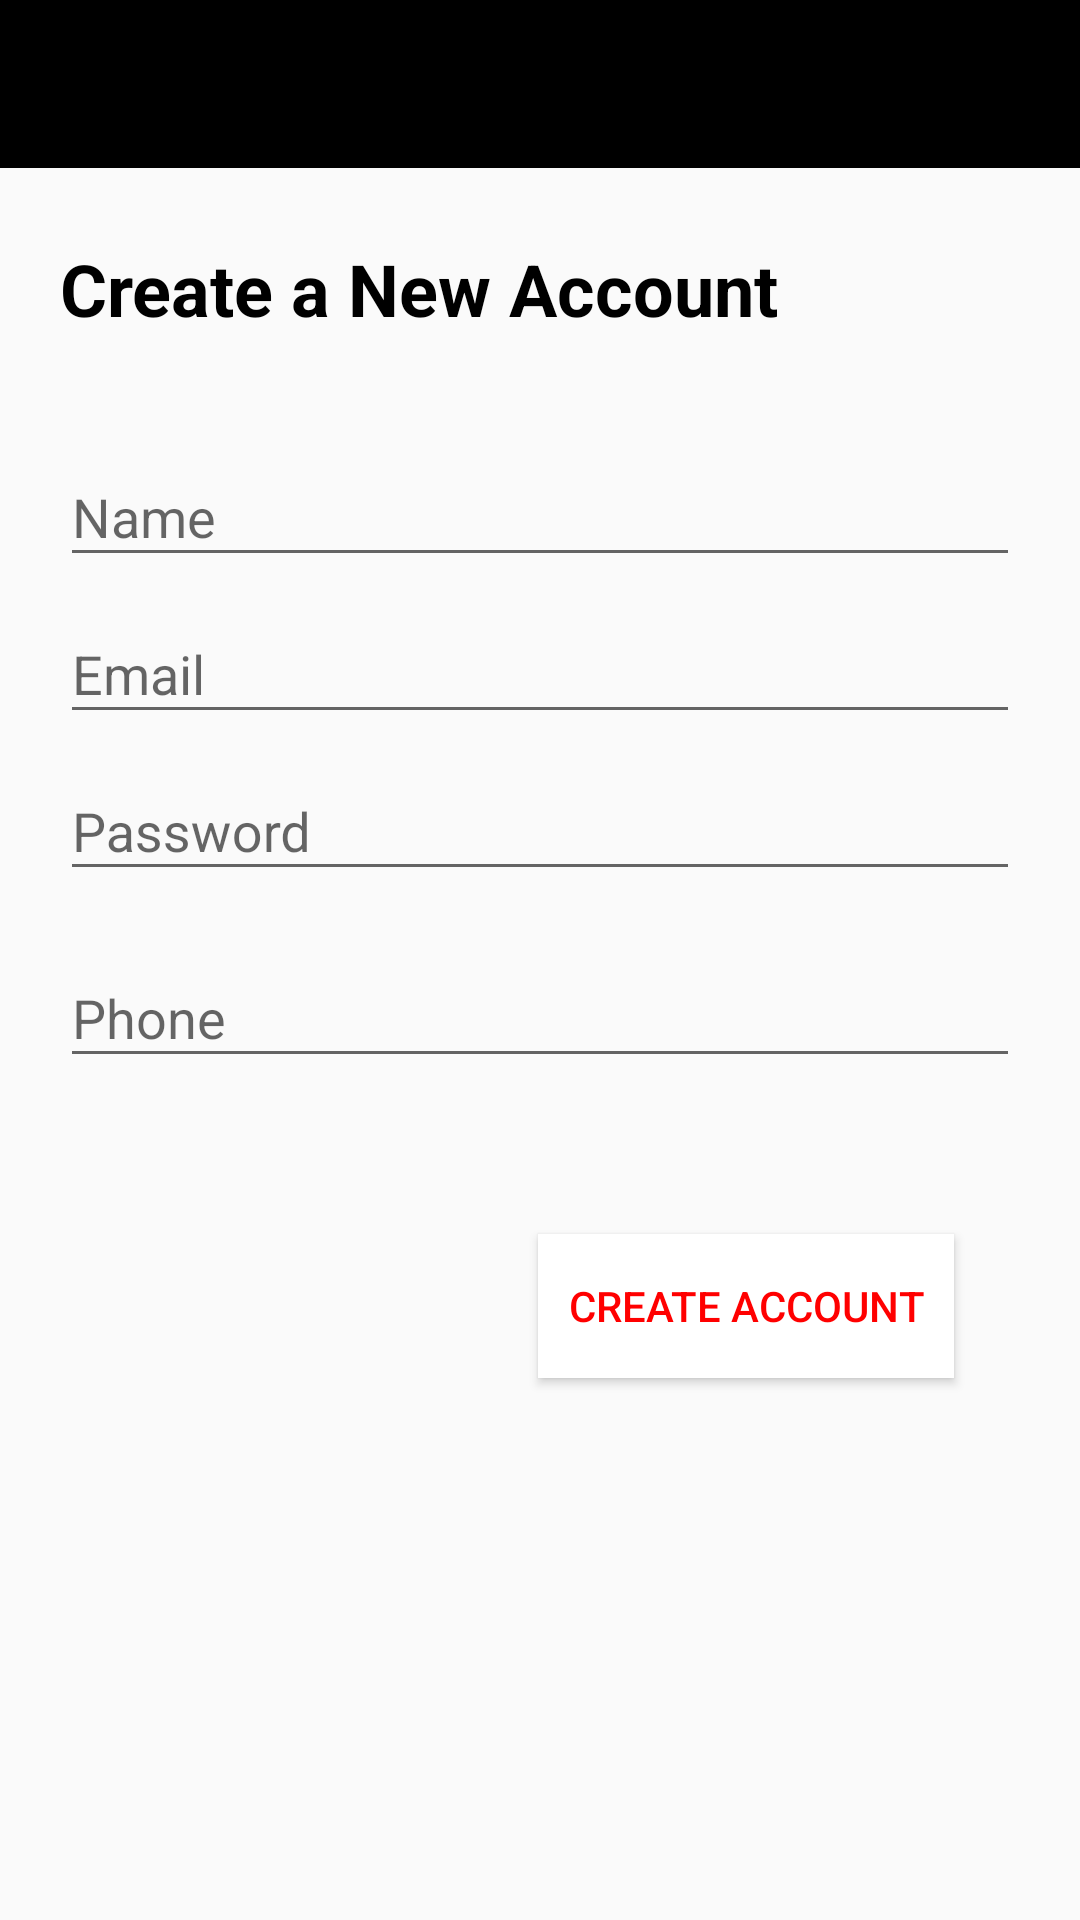

Here is an Android app screen rendered from its layout file. Give the layout XML and the strings, colors and styles it references.
<!-- AndroidManifest.xml: application theme AppTheme -->
<!-- res/layout/activity_register.xml -->
<?xml version="1.0" encoding="utf-8"?>
<RelativeLayout xmlns:android="http://schemas.android.com/apk/res/android"
    xmlns:app="http://schemas.android.com/apk/res-auto"
    xmlns:tools="http://schemas.android.com/tools"
    android:layout_width="match_parent"
    android:layout_height="match_parent"
    tools:context="com.example.sukrit.ridersappwedriveyou.Views.Activities.RegisterActivity">

    <include
        android:id="@+id/appBarRegister"
        layout="@layout/app_bar_layout"></include>

    <TextView
        android:layout_width="wrap_content"
        android:layout_height="wrap_content"
        android:layout_marginLeft="20dp"
        android:layout_marginTop="80dp"
        android:text="Create a New Account"
        android:textColor="#000000"
        android:textSize="24sp"
        android:textStyle="bold" />

    <android.support.design.widget.TextInputLayout
        android:id="@+id/register_name"
        android:layout_width="match_parent"
        android:layout_height="wrap_content"
        android:layout_alignParentTop="true"
        android:layout_centerHorizontal="true"
        android:layout_marginLeft="40dp"
        android:layout_marginTop="140dp">

        <EditText
            android:layout_width="match_parent"
            android:layout_height="wrap_content"
            android:hint="Name" />
    </android.support.design.widget.TextInputLayout>

    <android.support.design.widget.TextInputLayout
        android:id="@+id/register_email"
        android:layout_width="match_parent"
        android:layout_height="wrap_content"
        android:layout_below="@+id/register_name"
        android:layout_centerHorizontal="true"
        android:layout_marginLeft="40dp">

        <EditText
            android:layout_width="match_parent"
            android:layout_height="wrap_content"
            android:hint="Email"
            android:inputType="textEmailAddress" />
    </android.support.design.widget.TextInputLayout>

    <android.support.design.widget.TextInputLayout
        android:id="@+id/register_password"
        android:layout_width="match_parent"
        android:layout_height="wrap_content"
        android:layout_below="@+id/register_email"
        android:layout_centerHorizontal="true"
        android:layout_marginLeft="40dp">

        <EditText
            android:layout_width="match_parent"
            android:layout_height="wrap_content"
            android:hint="Password"
            android:inputType="textPassword" />
    </android.support.design.widget.TextInputLayout>


    <android.support.design.widget.TextInputLayout
        android:id="@+id/register_phone"
        android:layout_width="match_parent"
        android:layout_height="wrap_content"
        android:layout_below="@+id/register_password"
        android:layout_centerHorizontal="true"
        android:layout_marginLeft="40dp"

        android:layout_marginTop="10dp">

        <EditText
            android:layout_width="match_parent"
            android:layout_height="wrap_content"
            android:hint="Phone"
            android:inputType="number" />
    </android.support.design.widget.TextInputLayout>


    <Button
        android:id="@+id/reg_create_btn"
        android:layout_width="wrap_content"
        android:layout_height="wrap_content"
        android:layout_alignEnd="@+id/register_phone"
        android:layout_below="@+id/register_phone"
        android:layout_marginEnd="22dp"
        android:layout_marginTop="52dp"
        android:background="#ffffff"
        android:padding="10dp"
        android:text="Create Account"
        android:textColor="#ff0000" />
</RelativeLayout>
<!-- res/layout/app_bar_layout.xml (included above) -->
<?xml version="1.0" encoding="utf-8"?>
<android.support.v7.widget.Toolbar xmlns:android="http://schemas.android.com/apk/res/android"
    xmlns:app="http://schemas.android.com/apk/res-auto"
    android:id="@+id/main_app_bar"
    android:layout_width="match_parent"
    android:layout_height="wrap_content"
    app:titleTextColor="@android:color/white"
    android:background="#000000"
    android:theme="@style/AppTheme.AppBarOverlay">


</android.support.v7.widget.Toolbar>
<!-- resources referenced by this layout -->
<resources>
  <style name="AppTheme.AppBarOverlay" parent="ThemeOverlay.AppCompat.Dark.ActionBar">
          <item name="colorControlNormal">#ffffff</item>
      </style>
  <style name="AppTheme" parent="Theme.AppCompat.Light.NoActionBar">
          
          <item name="colorPrimary">@color/colorPrimary</item>
          <item name="colorPrimaryDark">@color/colorPrimaryDark</item>
          <item name="colorAccent">@color/colorAccent</item>
          <item name="android:windowFullscreen">true</item>
      </style>
  <color name="colorPrimary">#3F51B5</color>
  <color name="colorPrimaryDark">#303F9F</color>
  <color name="colorAccent">#FF4081</color>
</resources>
